Labelled photos from "yolo_classification_data", an image-classification folder in MarinaNasser/Nebras_RandD. The possible labels are: ascending colon, cecum, descending colon, hepatic flexure, rectum, sigmoid colon, splenic flexure, transverse colon.

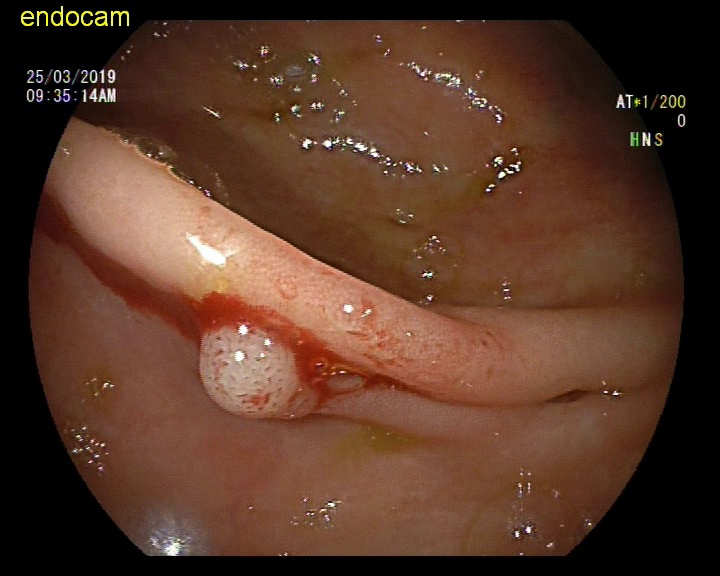
Label: ascending colon

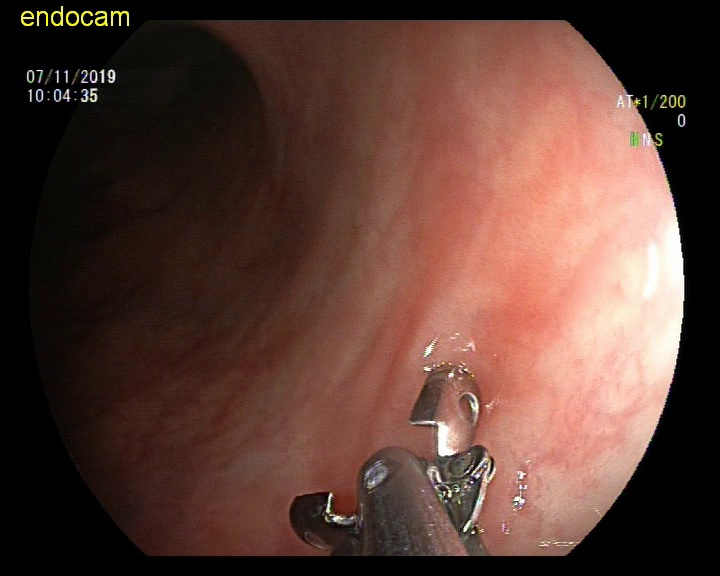
Label: transverse colon

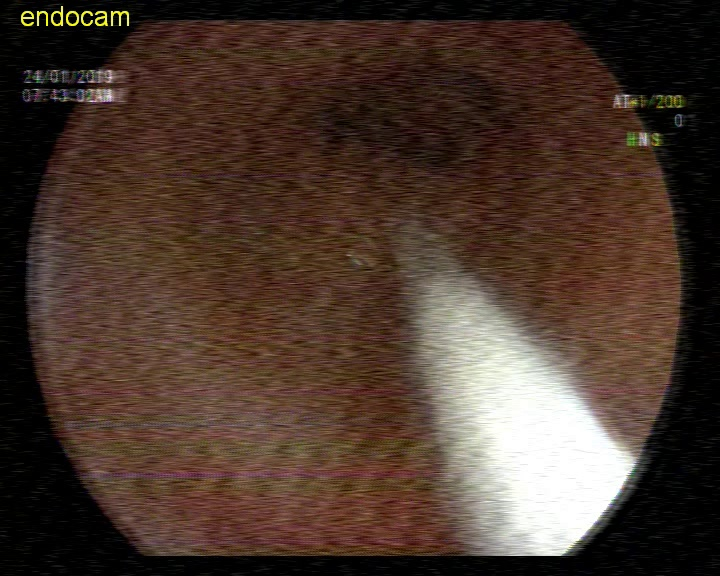
Label: sigmoid colon

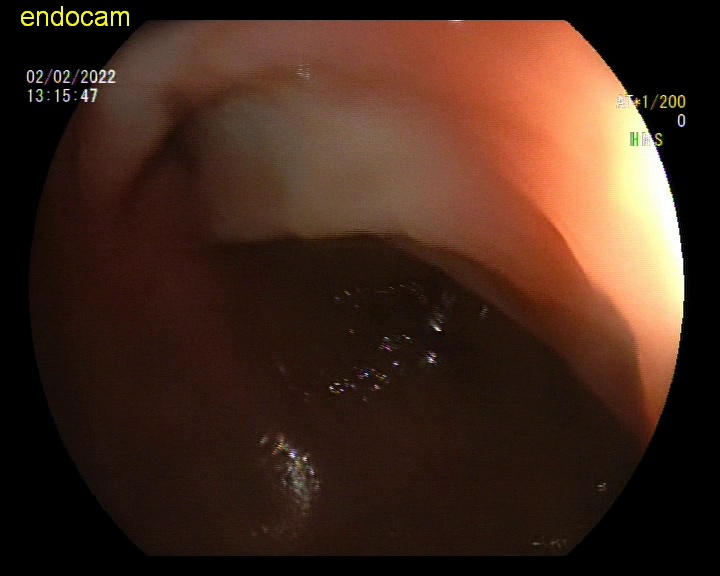
Label: descending colon

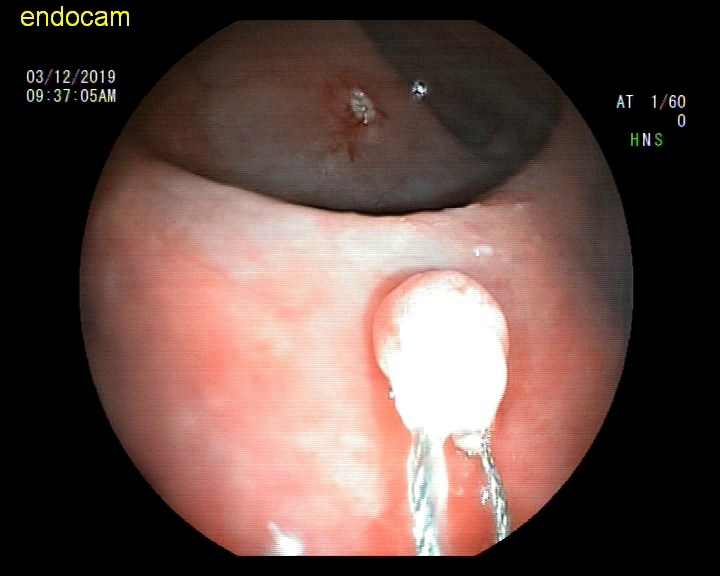
Label: rectum

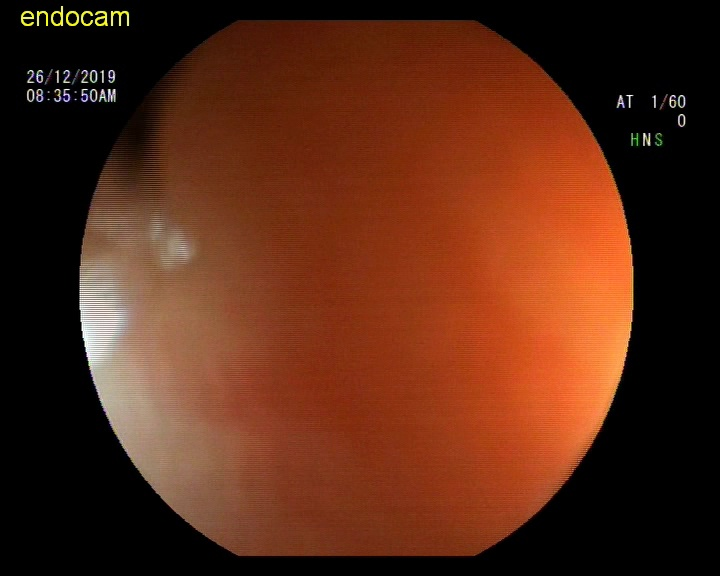
Label: hepatic flexure
